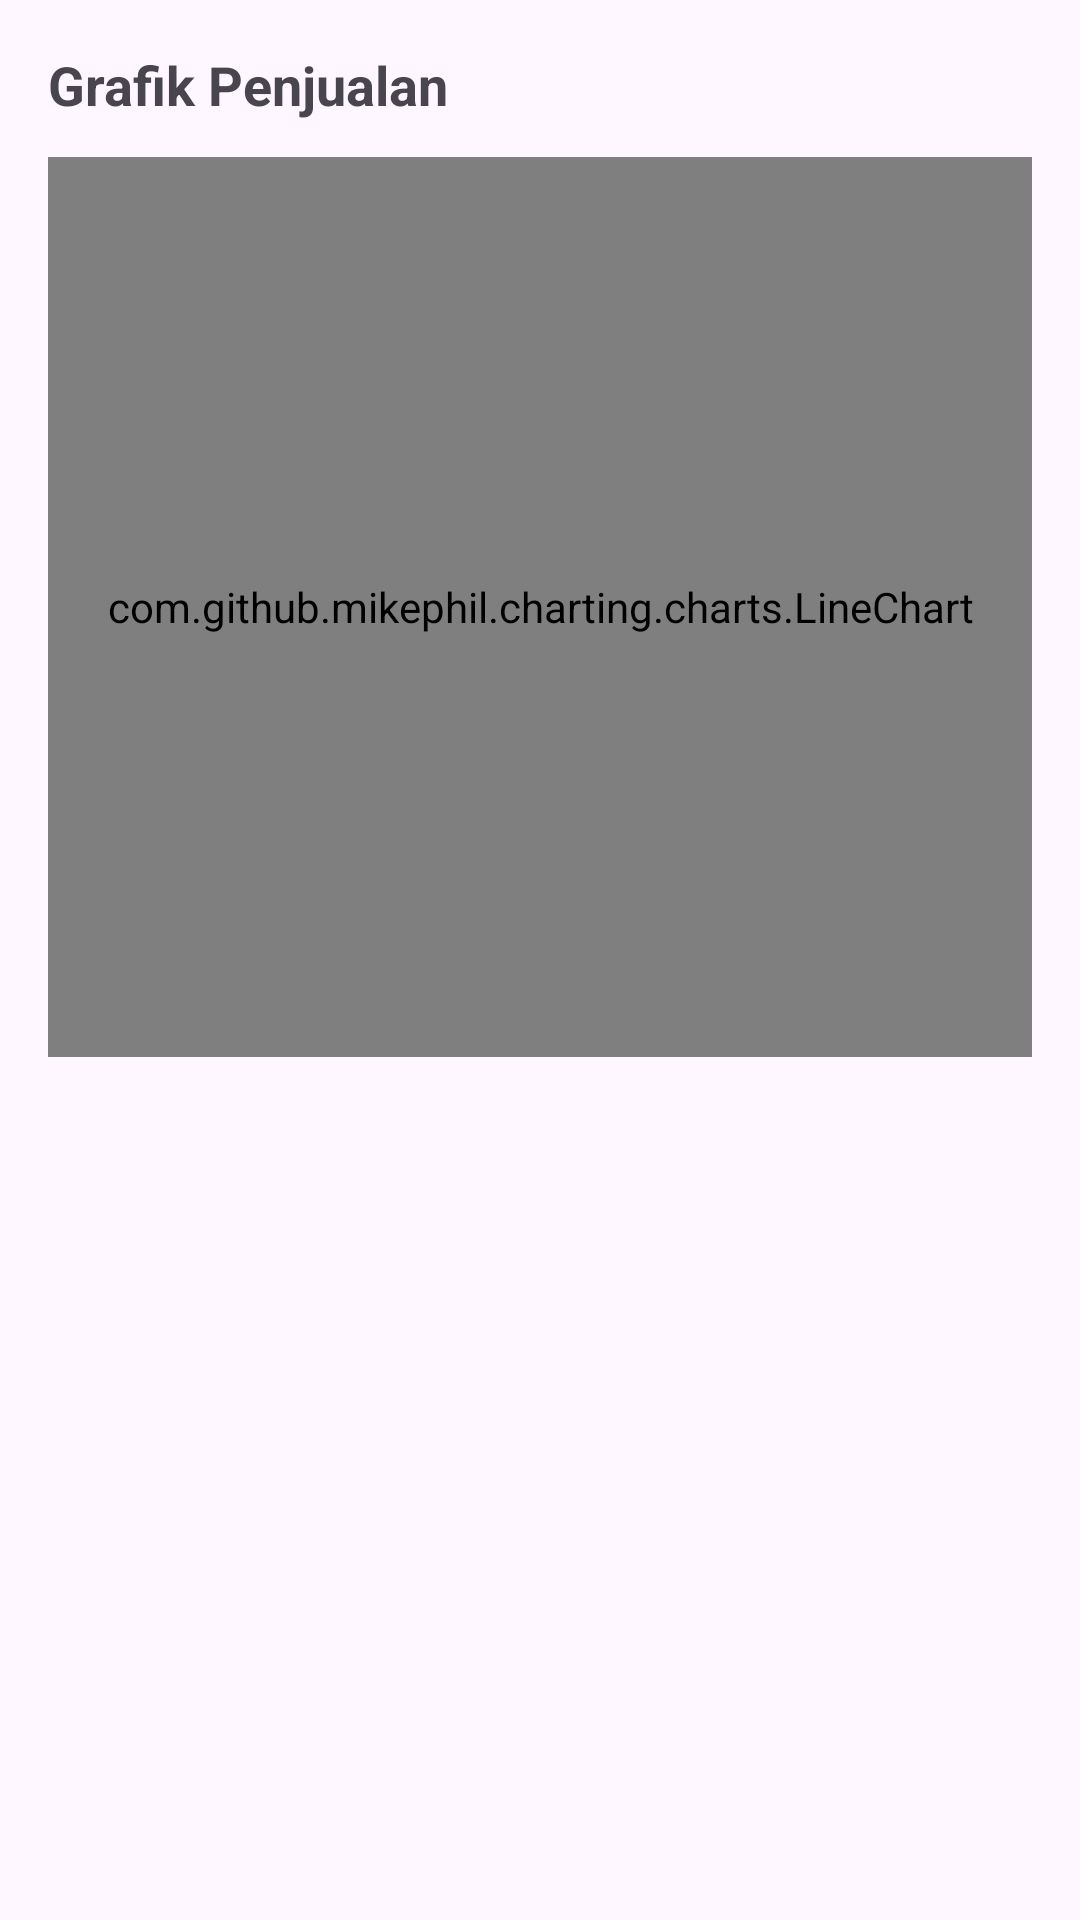

Produce the Android XML layout that renders to this screen, including the resource entries it uses.
<!-- AndroidManifest.xml: application theme Theme.KasirPintarLite -->
<!-- res/layout/fragment_sales_chart.xml -->
<?xml version="1.0" encoding="utf-8"?>
<LinearLayout xmlns:android="http://schemas.android.com/apk/res/android"
    android:orientation="vertical"
    android:padding="16dp"
    android:layout_width="match_parent"
    android:layout_height="match_parent">

    <TextView
        android:text="Grafik Penjualan"
        android:textSize="18sp"
        android:textStyle="bold"
        android:layout_marginBottom="12dp"
        android:layout_width="wrap_content"
        android:layout_height="wrap_content"/>

    <com.github.mikephil.charting.charts.LineChart
        android:id="@+id/lineChart"
        android:layout_width="match_parent"
        android:layout_height="300dp"/>
</LinearLayout>
<!-- resources referenced by this layout -->
<resources>
  <style name="Theme.KasirPintarLite" parent="Theme.Material3.DayNight.NoActionBar">
          <item name="colorPrimary">@color/primary_indigo</item>
          <item name="android:navigationBarColor">@color/white</item>
          <item name="android:statusBarColor">@color/primary_indigo</item>
          <item name="shapeAppearanceLargeComponent">@style/ShapeAppearance.App.LargeComponent</item>
      </style>
  <color name="primary_indigo">#4F46E5</color>
  <color name="white">#FFFFFFFF</color>
  <style name="ShapeAppearance.App.LargeComponent" parent="ShapeAppearance.Material3.MediumComponent">
          <item name="cornerSize">20dp</item>
      </style>
</resources>
